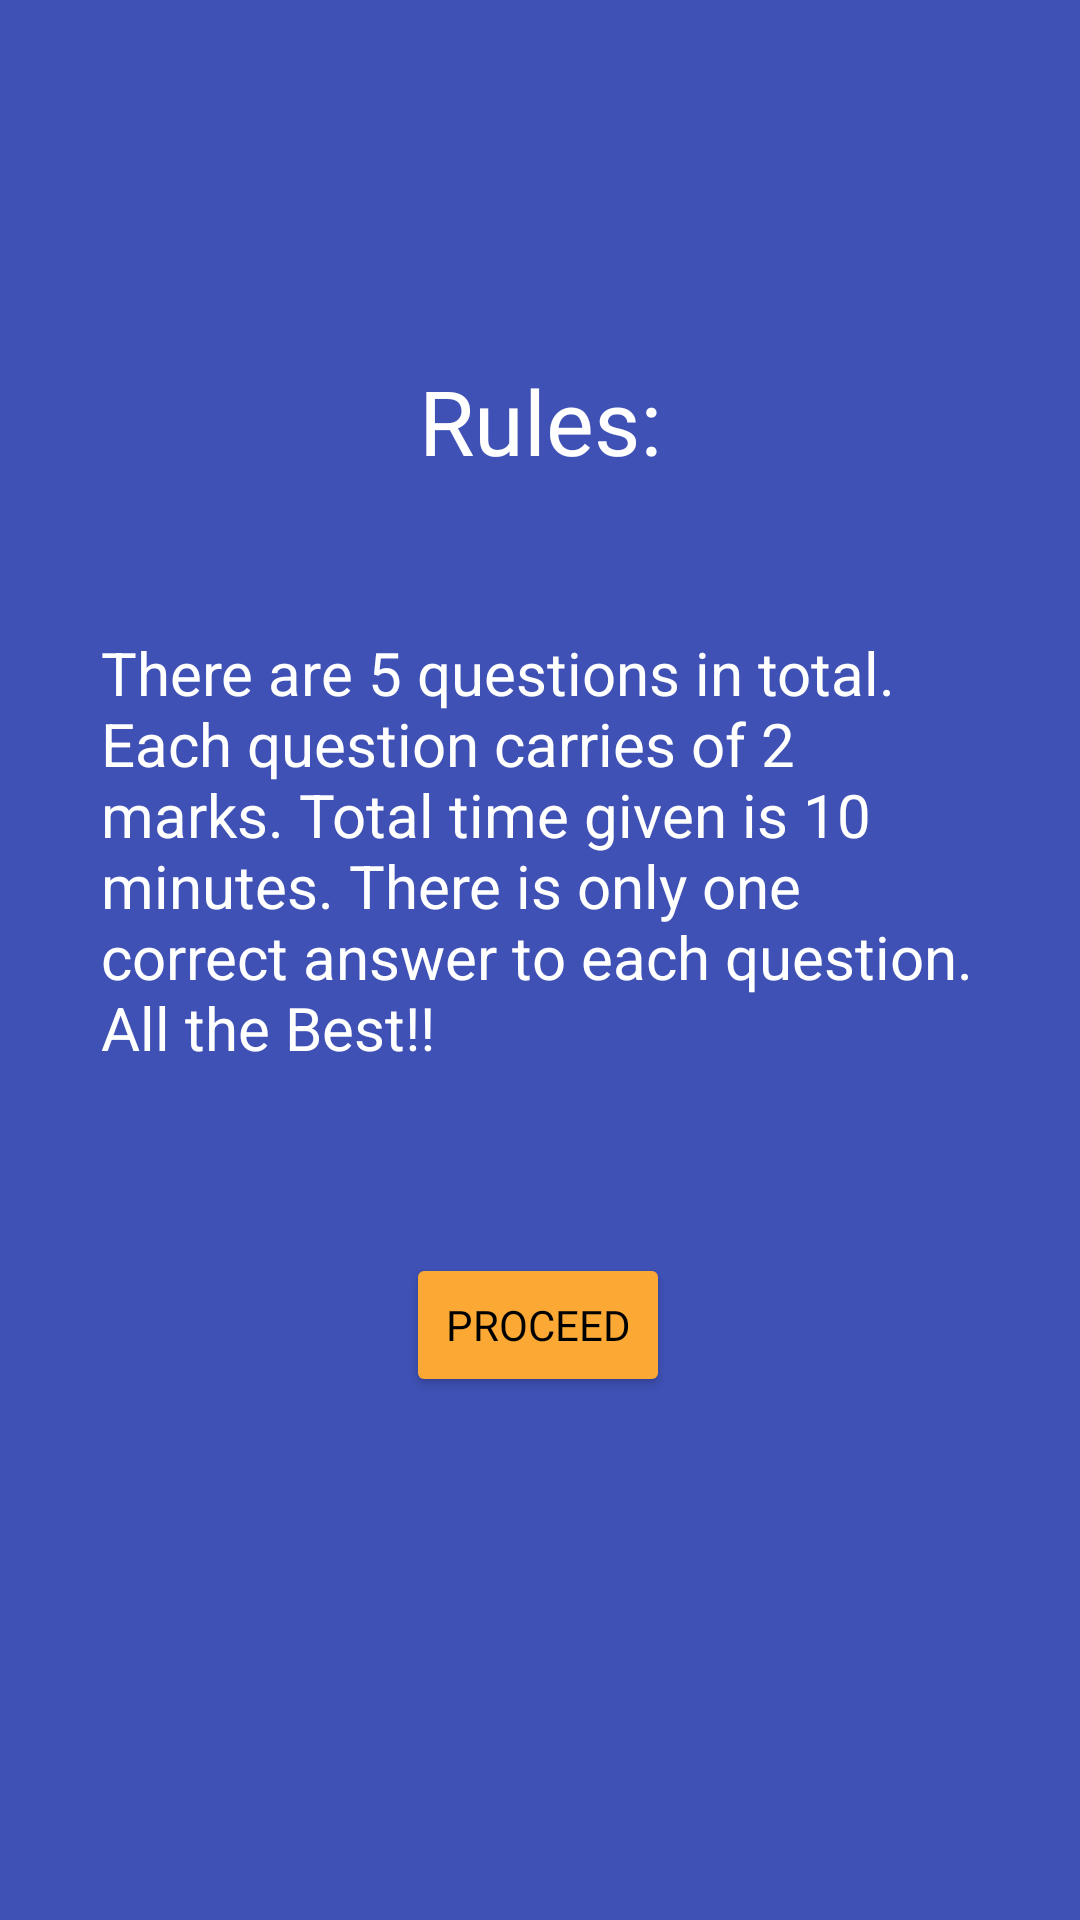

The Android layout XML behind this screen, and the referenced resources:
<!-- AndroidManifest.xml: application theme Theme.Finalpareeksha -->
<!-- res/layout/activity_rule.xml -->
<?xml version="1.0" encoding="utf-8"?>
<androidx.constraintlayout.widget.ConstraintLayout xmlns:android="http://schemas.android.com/apk/res/android"
    xmlns:app="http://schemas.android.com/apk/res-auto"
    xmlns:tools="http://schemas.android.com/tools"
    android:layout_width="match_parent"
    android:layout_height="match_parent"
    android:background="#3F51B5"
    tools:context=".RuleActivity">

    <Button
        android:id="@+id/button16"
        android:layout_width="wrap_content"
        android:layout_height="wrap_content"
        android:layout_marginTop="50dp"
        android:backgroundTint="#FBA834"
        android:fontFamily="@font/montserrat"
        android:text="Proceed"
        android:textColor="#000000"
        app:layout_constraintBottom_toBottomOf="parent"
        app:layout_constraintEnd_toEndOf="parent"
        app:layout_constraintHorizontal_bias="0.498"
        app:layout_constraintStart_toStartOf="parent"
        app:layout_constraintTop_toBottomOf="@+id/textView6"
        app:layout_constraintVertical_bias="0.0" />

    <TextView
        android:id="@+id/textView5"
        android:layout_width="wrap_content"
        android:layout_height="wrap_content"
        android:fontFamily="@font/montserrat_bold"
        android:text="Rules:"
        android:textColor="#FFFFFF"
        android:textSize="30sp"
        app:layout_constraintBottom_toBottomOf="parent"
        app:layout_constraintEnd_toEndOf="parent"
        app:layout_constraintStart_toStartOf="parent"
        app:layout_constraintTop_toTopOf="parent"
        app:layout_constraintVertical_bias="0.19999999" />

    <TextView
        android:id="@+id/textView6"
        android:layout_width="293dp"
        android:layout_height="157dp"
        android:layout_marginStart="20dp"
        android:layout_marginTop="20dp"
        android:layout_marginEnd="20dp"
        android:text="There are 5 questions in total. Each question carries of 2 marks. Total time given is 10 minutes. There is only one correct answer to each question. All the Best!!"
        android:textColor="#FFFFFF"
        android:textSize="20sp"
        app:layout_constraintBottom_toBottomOf="parent"
        app:layout_constraintEnd_toEndOf="parent"
        app:layout_constraintStart_toStartOf="parent"
        app:layout_constraintTop_toBottomOf="@+id/textView5"
        app:layout_constraintVertical_bias="0.100000024" />
</androidx.constraintlayout.widget.ConstraintLayout>
<!-- resources referenced by this layout -->
<resources>
  <style name="Theme.Finalpareeksha" parent="Theme.MaterialComponents.DayNight.NoActionBar">
          
          <item name="colorPrimary">@color/purple_500</item>
          <item name="colorPrimaryVariant">@color/purple_700</item>
          <item name="colorOnPrimary">@color/white</item>
          
          <item name="colorSecondary">@color/teal_200</item>
          <item name="colorSecondaryVariant">@color/teal_700</item>
          <item name="colorOnSecondary">@color/black</item>
          
          <item name="android:statusBarColor" tools:targetApi="l">?attr/colorPrimaryVariant</item>
          
      </style>
  <!-- not gathered from this repository: default colours our renderer supplied (Android Studio template values) -->
  <color name="purple_500">#FF6200EE</color>
  <color name="purple_700">#FF3700B3</color>
  <color name="teal_200">#FF03DAC5</color>
  <color name="teal_700">#FF018786</color>
  <color name="black">#FF000000</color>
  <color name="white">#FFFFFFFF</color>
</resources>
